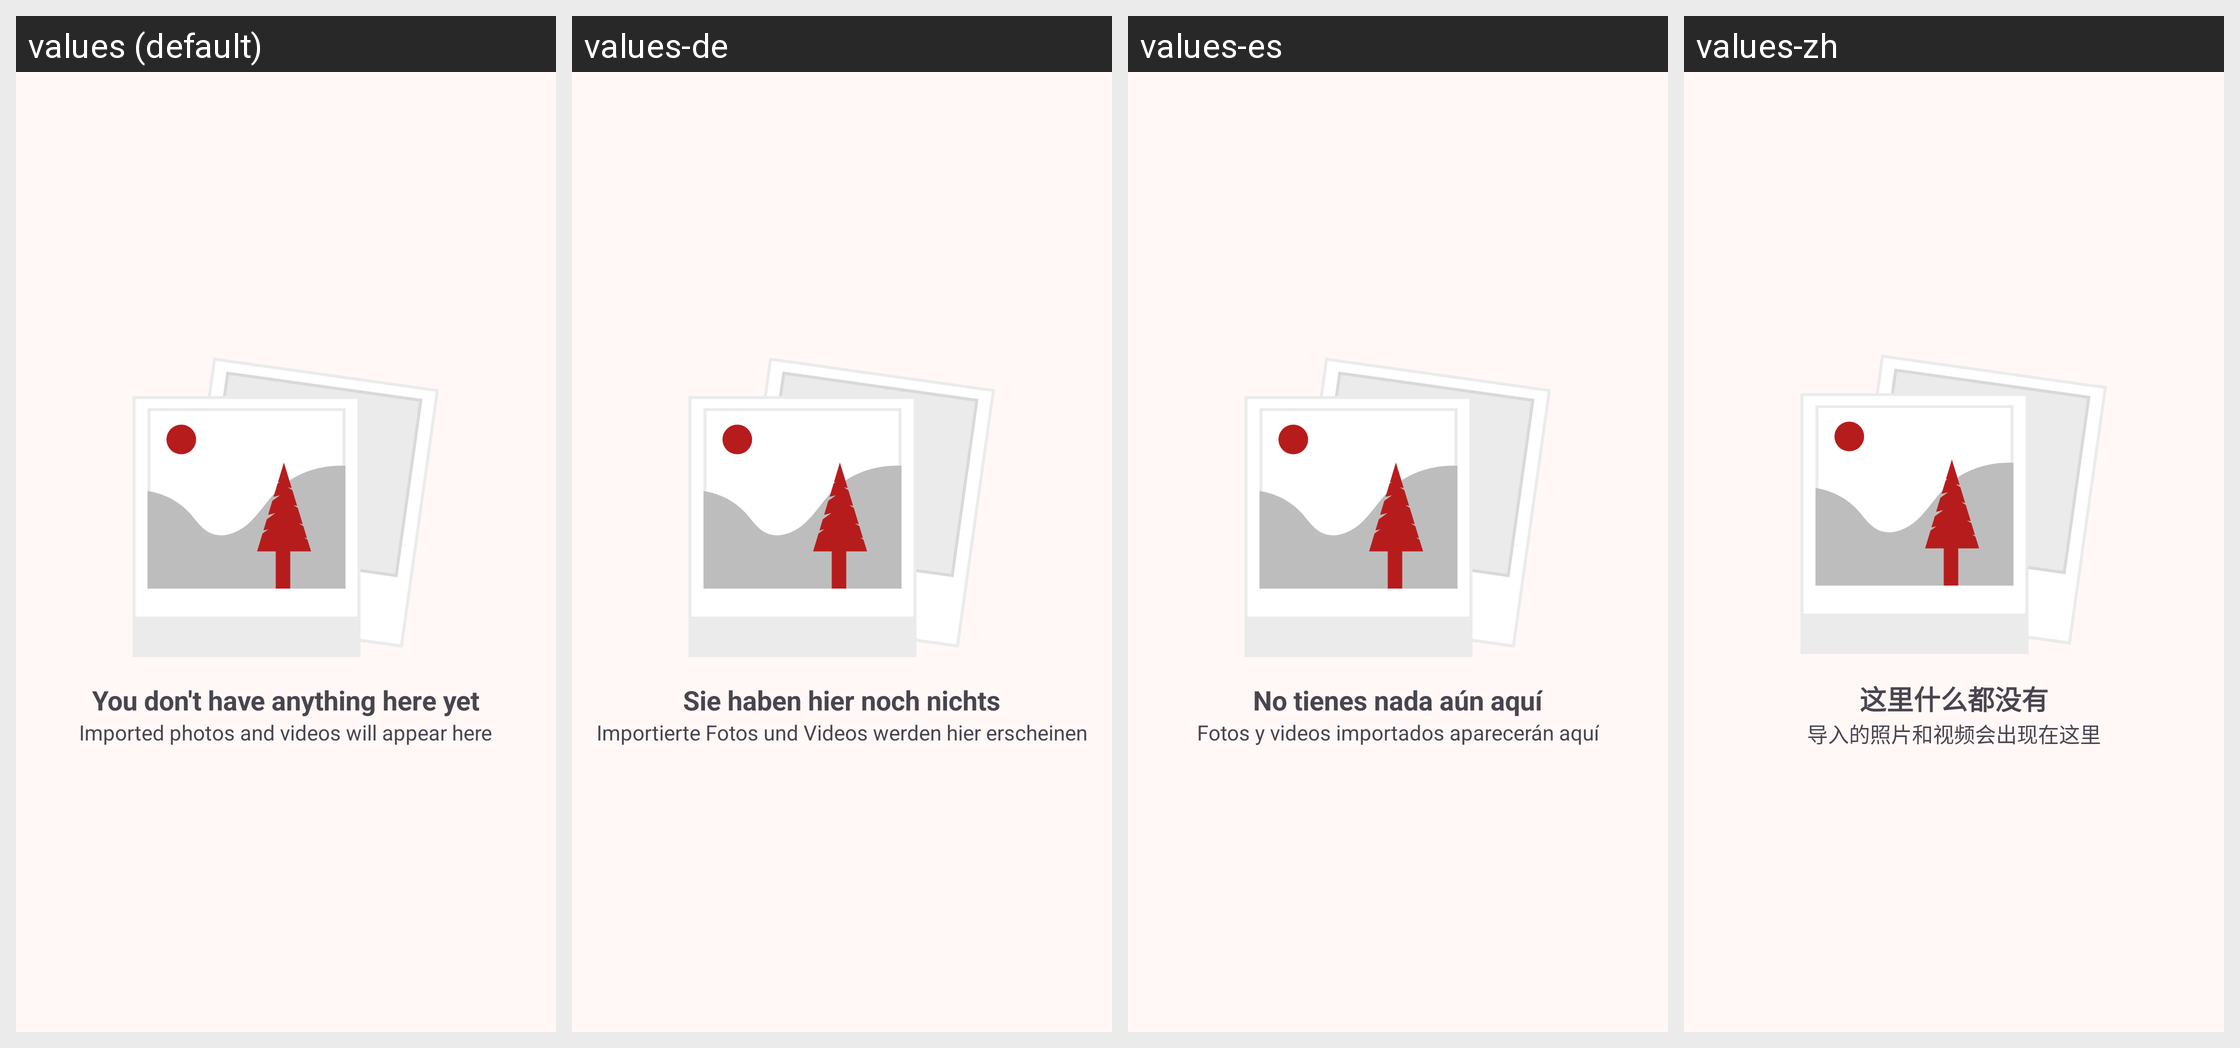

The Android screen above is rendered under several locales of the same app. Produce the string resources it draws, with the default and per-locale values.
Android screen res/layout/part_no_photos.xml rendered under 4 locales, left to right: values (default), values-de, values-es, values-zh. Device: Nexus 5 (rendered at 1080×1920; each locale shown at half size, 540×960, under a caption strip naming it); theme AppTheme.
Other locales in the repository, not shown: values-fr, values-ja, values-ru, values-zh-rCN.
Strings drawn on this screen, with the default value and each locale's value (text and hints the layout hard-codes, and strings that could not be matched under every locale, appear in the picture but are not listed):

no_photos
  values: You don't have anything here yet
  values-de: Sie haben hier noch nichts
  values-es: No tienes nada aún aquí
  values-zh: 这里什么都没有

no_photos_desc
  values: Imported photos and videos will appear here
  values-de: Importierte Fotos und Videos werden hier erscheinen
  values-es: Fotos y videos importados aparecerán aquí
  values-zh: 导入的照片和视频会出现在这里
